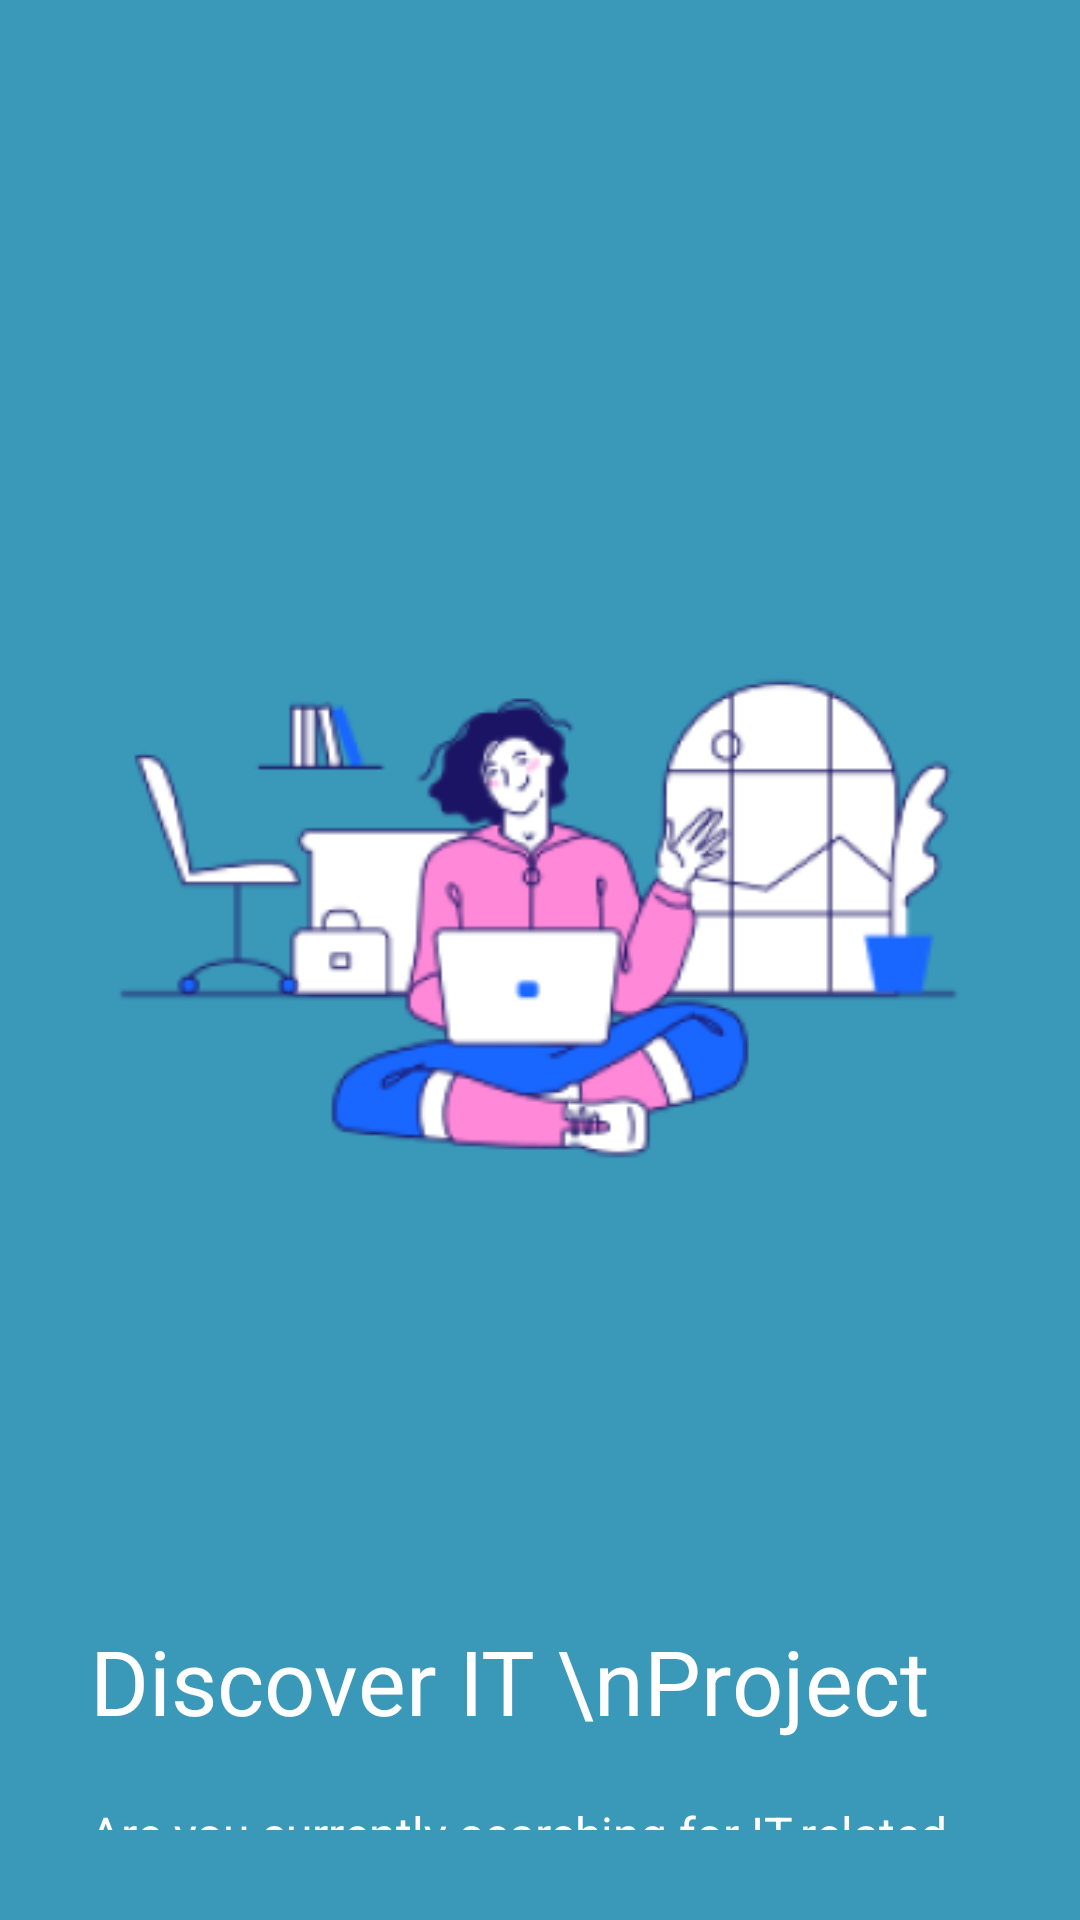

The Android layout XML behind this screen, and the referenced resources:
<!-- AndroidManifest.xml: application theme Theme.RaionInternship.clean -->
<!-- res/layout/fragment_onboarding2.xml -->
<?xml version="1.0" encoding="utf-8"?>
<LinearLayout xmlns:android="http://schemas.android.com/apk/res/android"
    xmlns:app="http://schemas.android.com/apk/res-auto"
    xmlns:tools="http://schemas.android.com/tools"
    android:layout_width="match_parent"
    android:layout_height="match_parent"
    android:background="@color/blue_400"
    android:padding="30dp"
    android:orientation="vertical"
    tools:context=".screen.onboarding.onboardingScreen.Onboarding2">

    <ImageView
        android:id="@+id/ivOnboarding1"
        android:layout_width="300dp"
        android:layout_height="300dp"
        android:layout_gravity="center_horizontal"
        android:src="@drawable/onboarding2"
        android:layout_marginTop="120dp"/>

    <TextView
        android:id="@+id/tvHeading1"
        android:layout_width="match_parent"
        android:layout_height="wrap_content"
        style="@style/Heading1"
        android:text="Discover IT \nProject"
        android:layout_marginTop="90dp"
        />

    <TextView
        android:id="@+id/tvDescription"
        android:layout_width="match_parent"
        android:layout_height="wrap_content"
        style="@style/body"
        android:text="Are you currently searching for IT-related \nprojects to undertake?"
        android:layout_marginTop="20dp"/>
    

</LinearLayout>
<!-- resources referenced by this layout -->
<resources>
  <color name="blue_400">#3A98B9</color>
  <!-- drawable onboarding2: png bitmap (drawable, 32869 bytes) -->
  <style name="Heading1" parent="TextAppearance.AppCompat">
          <item name="fontFamily">@font/montserrat_700</item>
          <item name="android:textColor">@color/white</item>
          <item name="android:textSize">30sp</item>
      </style>
  
      // Heading 1 black
  <style name="body" parent="TextAppearance.AppCompat">
          <item name="fontFamily">@font/montserrat_400</item>
          <item name="android:textColor">@color/white</item>
          <item name="android:textSize">16sp</item>
      </style>
  
      // Body black
  <style name="Theme.RaionInternship.clean" parent="Theme.MaterialComponents.DayNight.NoActionBar">
          
          <item name="colorPrimary">@color/blue_400</item>
          <item name="colorPrimaryVariant">@color/blue_400</item>
          <item name="colorOnPrimary">@color/white</item>
          
          <item name="colorSecondary">@color/beige_400</item>
          <item name="colorSecondaryVariant">@color/beige_600</item>
          <item name="colorOnSecondary">@color/white</item>
          
          <item name="android:statusBarColor">?attr/colorPrimaryVariant</item>
          
          <item name="android:background">@android:color/transparent</item>
      </style>
  
      // Style for text: Title
  <color name="white">#FFFFFFFF</color>
  <color name="beige_400">#fff1dc</color>
  <color name="beige_600">#e8d5c4</color>
</resources>
